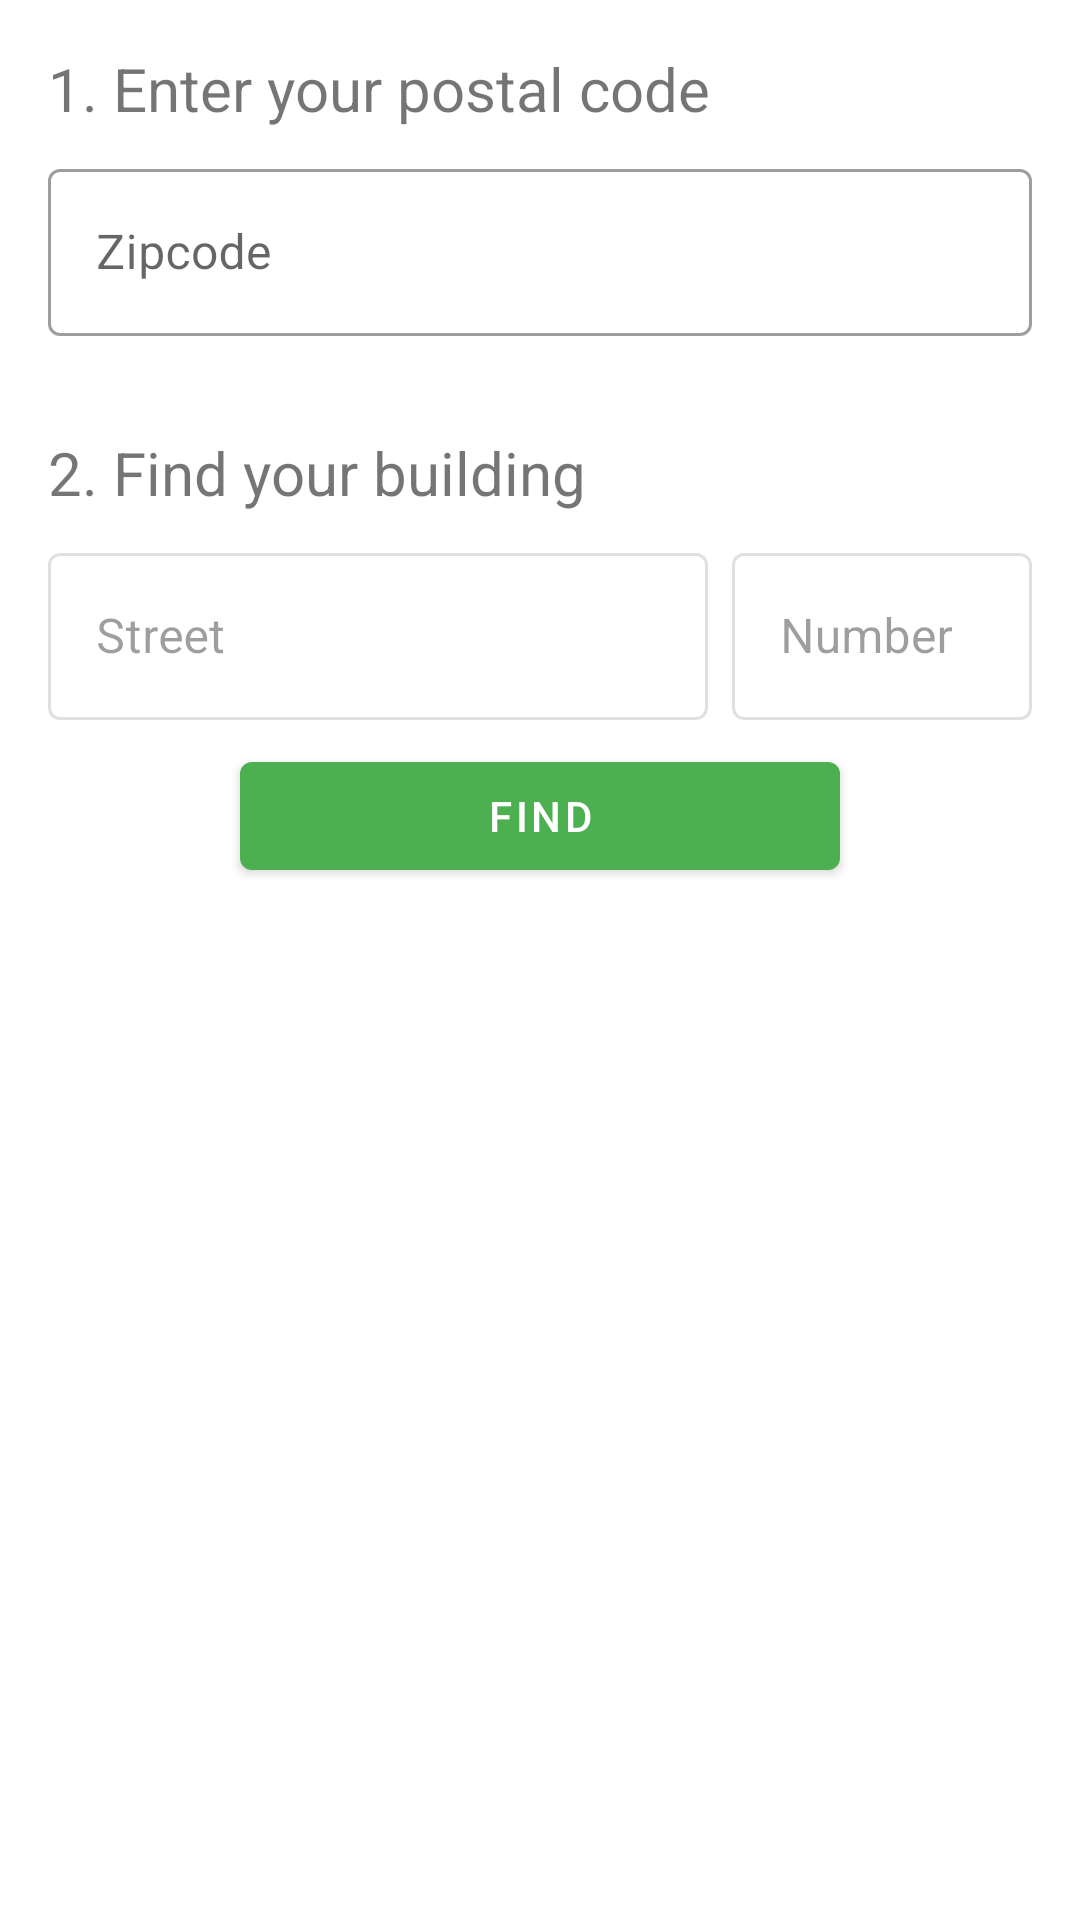

Here is an Android app screen rendered from its layout file. Give the layout XML and the strings, colors and styles it references.
<!-- AndroidManifest.xml: application theme Theme.ECOnnect -->
<!-- res/layout/fragment_set_home.xml -->
<?xml version="1.0" encoding="utf-8"?>
<androidx.constraintlayout.widget.ConstraintLayout xmlns:android="http://schemas.android.com/apk/res/android"
    xmlns:app="http://schemas.android.com/apk/res-auto"
    xmlns:tools="http://schemas.android.com/tools"
    android:layout_width="match_parent"
    android:layout_height="match_parent"
    android:orientation="vertical"
    tools:context=".Profile.SetHomeFragment">

    <ProgressBar
        android:id="@+id/home_progress_bar"
        style="?android:attr/progressBarStyle"
        android:layout_width="wrap_content"
        android:layout_height="wrap_content"
        android:visibility="invisible"
        app:layout_constraintBottom_toBottomOf="parent"
        app:layout_constraintEnd_toEndOf="parent"
        app:layout_constraintStart_toStartOf="parent"
        app:layout_constraintTop_toTopOf="parent" />

    <ScrollView
        android:layout_width="match_parent"
        android:layout_height="0dp"
        app:layout_constraintBottom_toBottomOf="parent"
        app:layout_constraintEnd_toEndOf="parent"
        app:layout_constraintStart_toStartOf="parent"
        app:layout_constraintTop_toTopOf="parent">

        <LinearLayout
            android:id="@+id/linearLayout2"
            android:layout_width="match_parent"
            android:layout_height="wrap_content"
            android:gravity="center_horizontal"
            android:orientation="vertical"
            android:padding="16dp">

            <TextView
                android:layout_width="match_parent"
                android:layout_height="wrap_content"
                android:layout_marginBottom="8dp"
                android:text="@string/enter_postal_code"
                android:textSize="20sp"
                tools:layout_editor_absoluteX="390dp"
                tools:layout_editor_absoluteY="42dp" />

            <com.google.android.material.textfield.TextInputLayout
                android:id="@+id/postalCodeNumBox"
                style="@style/Widget.MaterialComponents.TextInputLayout.OutlinedBox"
                android:layout_width="match_parent"
                android:layout_height="wrap_content"
                android:autofillHints=""
                android:minHeight="48dp"
                app:endIconDrawable="@drawable/ic_clear_24"
                app:endIconMode="clear_text">

                <com.google.android.material.textfield.TextInputEditText
                    android:id="@+id/postal_code_num"
                    android:layout_width="match_parent"
                    android:layout_height="wrap_content"
                    android:hint="@string/zipcode"
                    android:inputType="number"
                    android:singleLine="true"
                    tools:ignore="TouchTargetSizeCheck,TextContrastCheck" />

            </com.google.android.material.textfield.TextInputLayout>

            <TextView
                android:layout_width="match_parent"
                android:layout_height="wrap_content"
                android:layout_marginTop="32dp"
                android:layout_marginBottom="8dp"
                android:text="@string/find_building"
                android:textSize="20sp"
                tools:layout_editor_absoluteX="390dp"
                tools:layout_editor_absoluteY="42dp" />

            <LinearLayout
                android:layout_width="match_parent"
                android:layout_height="wrap_content"
                android:layout_marginBottom="8dp"
                android:baselineAligned="false"
                android:gravity="center"
                android:orientation="horizontal">

                <com.google.android.material.textfield.TextInputLayout
                    android:id="@+id/street_name_box"
                    style="@style/Widget.MaterialComponents.TextInputLayout.OutlinedBox.Dense.ExposedDropdownMenu"
                    android:layout_width="0dp"
                    android:layout_height="match_parent"
                    android:layout_weight="3"
                    android:enabled="false"
                    android:hint="@string/street"
                    app:endIconDrawable="@drawable/ic_clear_24"
                    app:endIconMode="clear_text"
                    app:layout_constraintEnd_toEndOf="parent"
                    app:layout_constraintStart_toStartOf="parent"
                    app:layout_constraintTop_toTopOf="parent"
                    app:startIconDrawable="@drawable/ic_search_24">

                    <AutoCompleteTextView
                        android:id="@+id/street_name_dropdown"
                        android:layout_width="match_parent"
                        android:layout_height="match_parent"
                        android:completionThreshold="1"
                        android:dropDownWidth="match_parent"
                        android:singleLine="true"
                        tools:ignore="TextContrastCheck" />
                </com.google.android.material.textfield.TextInputLayout>

                <com.google.android.material.textfield.TextInputLayout
                    android:id="@+id/street_num_box"
                    style="@style/Widget.MaterialComponents.TextInputLayout.OutlinedBox"
                    android:layout_width="wrap_content"
                    android:layout_height="wrap_content"
                    android:layout_marginStart="8dp"
                    android:autofillHints=""
                    android:enabled="false">

                    <com.google.android.material.textfield.TextInputEditText
                        android:id="@+id/street_num_text"
                        android:layout_width="100dp"
                        android:layout_height="wrap_content"
                        android:hint="@string/street_number"
                        android:inputType="number"
                        android:singleLine="true"
                        tools:ignore="TouchTargetSizeCheck,TextContrastCheck" />

                </com.google.android.material.textfield.TextInputLayout>

            </LinearLayout>

            <Button
                android:id="@+id/check_home_button"
                android:layout_width="200dp"
                android:layout_height="48dp"
                android:layout_marginBottom="16dp"
                android:text="@string/find_homes"
                app:icon="@drawable/ic_search_24"
                tools:ignore="TextContrastCheck"
                tools:layout_editor_absoluteY="465dp" />

        </LinearLayout>
    </ScrollView>

</androidx.constraintlayout.widget.ConstraintLayout>
<!-- resources referenced by this layout -->
<resources>
  <string name="enter_postal_code">1. Enter your postal code</string>
  <string name="find_building">2. Find your building</string>
  <string name="find_homes">Find</string>
  <string name="street">Street</string>
  <string name="street_number">Number</string>
  <string name="zipcode">Zipcode</string>
  <style name="Theme.ECOnnect" parent="Theme.MaterialComponents.DayNight.DarkActionBar">
          
          <item name="colorPrimary">@color/green</item>
          <item name="colorPrimaryVariant">@color/green_dark</item>
          <item name="colorOnPrimary">@color/white</item>
          
          <item name="colorSecondary">@color/green</item>
          <item name="colorSecondaryVariant">@color/green_dark</item>
          <item name="colorOnSecondary">@color/black</item>
          
          <item name="android:statusBarColor">?attr/colorPrimaryVariant</item>
          
          <item name="android:navigationBarColor">@android:color/transparent</item>
      </style>
  <color name="green">#4CAF50</color>
  <color name="green_dark">#388E3C</color>
  <color name="white">#FFFFFFFF</color>
  <color name="black">#FF000000</color>
</resources>
